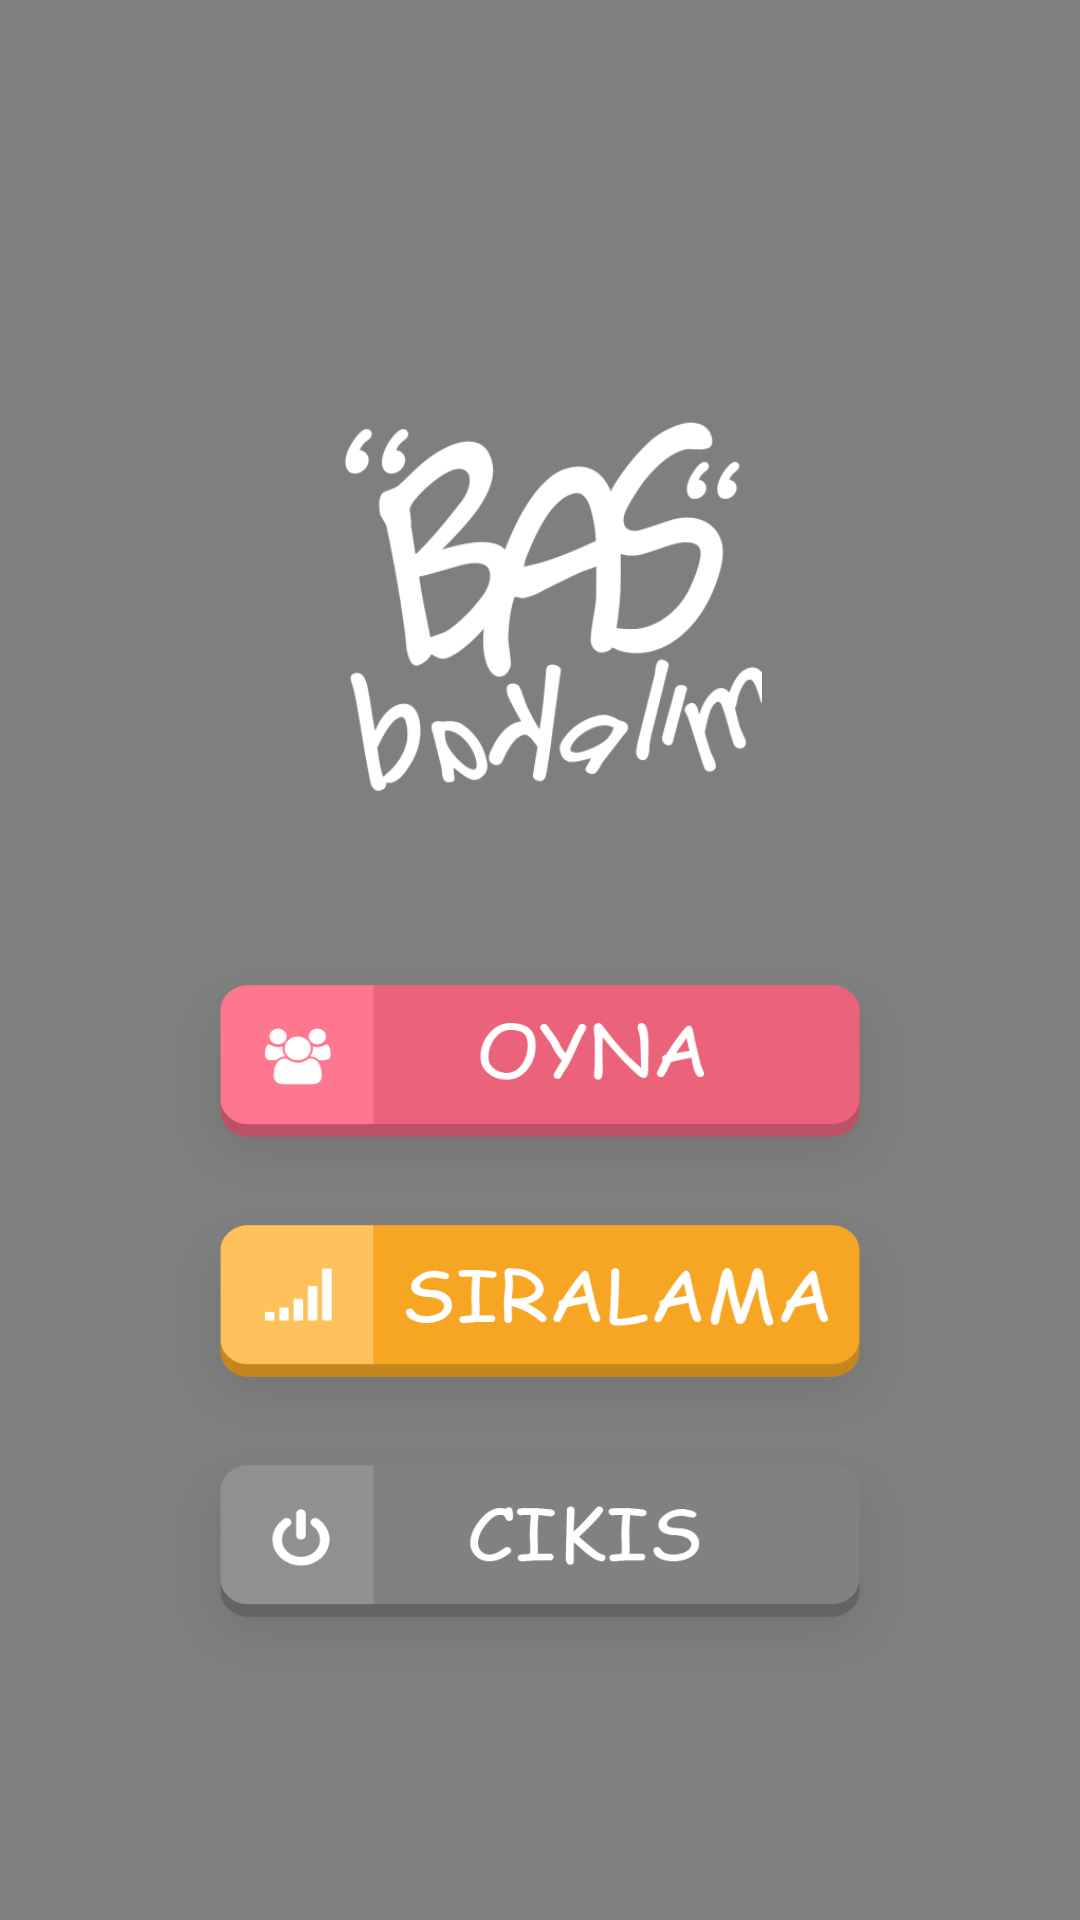

The Android layout XML behind this screen, and the referenced resources:
<!-- AndroidManifest.xml: application theme AppTheme -->
<!-- res/layout/activity_main.xml -->
<?xml version="1.0" encoding="utf-8"?>
<android.support.constraint.ConstraintLayout xmlns:android="http://schemas.android.com/apk/res/android"
    xmlns:app="http://schemas.android.com/apk/res-auto"
    xmlns:tools="http://schemas.android.com/tools"
    android:layout_width="match_parent"
    android:layout_height="match_parent"
    tools:context="com.example.ulas_.deneme2.MainActivity">

    <VideoView
        android:layout_alignParentRight="true"
        android:layout_alignParentLeft="true"
        android:layout_alignParentTop="true"
        android:layout_alignParentBottom="true"

        android:id="@+id/video_view"
        android:layout_width="fill_parent"
        android:layout_height="fill_parent"
        />

    <FrameLayout
        android:layout_width="fill_parent"
        android:layout_height="fill_parent"
        android:background="@mipmap/splash_bg"
        tools:layout_editor_absoluteX="-15dp"
        tools:layout_editor_absoluteY="-100dp">

        <LinearLayout
            android:layout_width="match_parent"
            android:layout_height="80dp"
            android:layout_gravity="center"
            android:layout_marginBottom="283dp"
            android:gravity="center"
            android:orientation="horizontal"
           >

            <ImageView
                android:id="@+id/imgTema"
                android:layout_width="15dp"
                android:layout_height="55dp"
                android:layout_weight="1"
              />

            <TextView
                android:id="@+id/kullaniciAdi"
                android:textSize="18sp"
                android:textColor="@android:color/white"
                android:layout_width="wrap_content"
                android:layout_height="wrap_content"
                android:textAlignment="center"
                android:layout_weight="1"
               />

            <TextView
                android:id="@+id/txtSeviye"
                android:layout_width="30dp"
                android:layout_height="wrap_content"
                android:layout_weight="1"
                android:textColor="@android:color/white"
                android:textSize="18sp"
                android:textAlignment="center"
              />

        </LinearLayout>

        <LinearLayout
            android:layout_width="fill_parent"
            android:layout_height="wrap_content"
            android:layout_gravity="center"
            android:layout_marginTop="120dp"
            android:gravity="center"
            android:orientation="vertical">


            <Button
                android:id="@+id/buttonBasla"
                android:layout_width="250dp"
                android:layout_height="80dp"
                android:height="60dp"
                android:background="@mipmap/play_btn"
                android:textColor="#fff"
                android:textSize="23dp" />

            <Button
                android:id="@+id/buttonYuksekSkor"
                android:layout_width="250dp"
                android:layout_height="80dp"
                android:layout_weight="1"
                android:background="@mipmap/rank_btn"/>

            <Button
                android:id="@+id/buttonCikis"
                android:layout_width="250dp"
                android:layout_height="80dp"
                android:layout_weight="1"
                android:background="@mipmap/off_btn"/>

            <LinearLayout
                android:layout_width="match_parent"
                android:layout_height="wrap_content"
                android:gravity="center"
                android:orientation="vertical">

            </LinearLayout>


        </LinearLayout>

        <ImageView
            android:id="@+id/imageView"
            android:layout_width="wrap_content"
            android:layout_height="141dp"
            app:srcCompat="@mipmap/logo"
            android:layout_marginLeft="50dp"
            android:layout_marginTop="130dp"/>


    </FrameLayout>

</android.support.constraint.ConstraintLayout>
<!-- resources referenced by this layout -->
<resources>
  <!-- mipmap logo: png bitmap (mipmap-hdpi, 45751 bytes) -->
  <!-- mipmap off_btn: png bitmap (mipmap-hdpi, 28508 bytes) -->
  <!-- mipmap play_btn: png bitmap (mipmap-hdpi, 30866 bytes) -->
  <!-- mipmap rank_btn: png bitmap (mipmap-hdpi, 30414 bytes) -->
  <style name="AppTheme" parent="Theme.AppCompat.Light.NoActionBar">
          
          <item name="colorPrimary">@color/colorPrimary</item>
          <item name="colorPrimaryDark">@color/colorPrimaryDark</item>
          <item name="colorAccent">@color/colorAccent</item>
      </style>
  <color name="colorPrimary">#3F51B5</color>
  <color name="colorPrimaryDark">#303F9F</color>
  <color name="colorAccent">#FF4081</color>
</resources>
